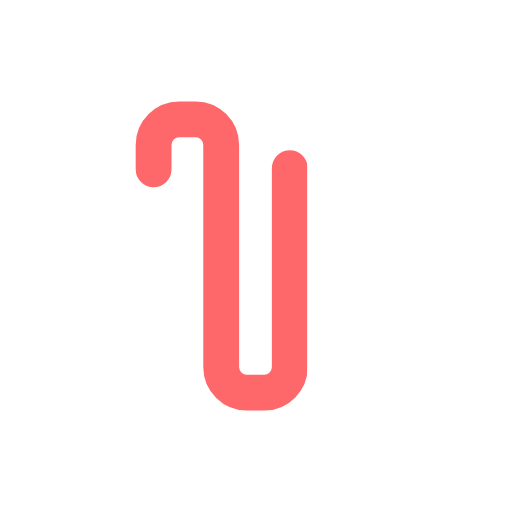
t = 0.00 s
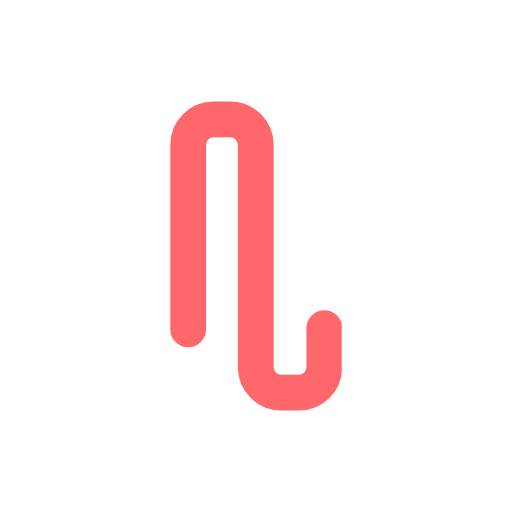
t = 0.23 s
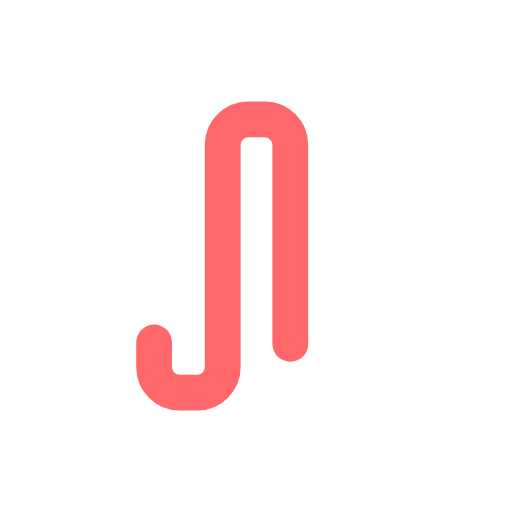
t = 0.45 s
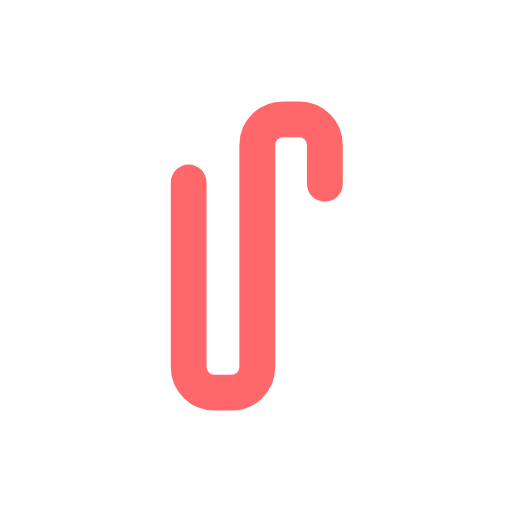
t = 0.68 s

The animated SVG that drew these frames (rendered in a browser with its animation timeline set to each time). Animation: 2 SMIL elements (animate=1,animateTransform=1); one cycle of 0.90 s, repeats indefinitely.

<svg width="31px" height="31px" xmlns="http://www.w3.org/2000/svg" viewBox="0 0 100 100" preserveAspectRatio="xMidYMid" class="lds-zigzag" style="animation-play-state: running; animation-delay: 0s; background: rgba(0, 0, 0, 0) none repeat scroll 0% 0%;"><defs class="" style="animation-play-state: running; animation-delay: 0s;"><clipPath id="zigzag-clip-d2370c84aaa54" class="" style="animation-play-state: running; animation-delay: 0s;"><rect x="20" y="0" width="60" height="100" class="" style="animation-play-state: running; animation-delay: 0s;"></rect></clipPath></defs><path fill="none" stroke="#ff686b" stroke-width="7" stroke-linecap="round" stroke-linejoin="round" stroke-miterlimit="10" clip-path="url(#zigzag-clip-d2370c84aaa54)" d="M90,76.7V28.3c0-2.7-2.2-5-5-5h-3.4c-2.7,0-5,2.2-5,5v43.4c0,2.7-2.2,5-5,5h-3.4c-2.7,0-5-2.2-5-5V28.3c0-2.7-2.2-5-5-5H55 c-2.7,0-5,2.2-5,5v43.4c0,2.7-2.2,5-5,5h-3.4c-2.7,0-5-2.2-5-5V28.3c0-2.7-2.2-5-5-5h-3.4c-2.7,0-5,2.2-5,5v43.4c0,2.7-2.2,5-5,5H15 c-2.7,0-5-2.2-5-5V23.3" class="" style="animation-play-state: running; animation-delay: 0s;"><animateTransform attributeName="transform" type="translate" calcMode="linear" values="-20 0;7 0" keyTimes="0;1" dur="0.9s" begin="0s" repeatCount="indefinite" class="" style="animation-play-state: running; animation-delay: 0s;"></animateTransform><animate attributeName="stroke-dasharray" calcMode="linear" values="0 72 125 232;0 197 125 233" keyTimes="0;1" dur="0.9" begin="0s" repeatCount="indefinite" class="" style="animation-play-state: running; animation-delay: 0s;"></animate></path></svg>